Photos from the image-classification dataset "processed" in the GitHub repository 1Erge/treeleaf-classifier. Its 32 classes are: anhui barberry, beales barberry, big fruited holly, camphor tree, canadian poplar, castor aralia, chinese cinnamon, chinese horse chestnut, chinese redbud, chinese toon, chinese tulip tree, crape myrtle, deodar, ford woodlotus, ginkgo, glossy privet, goldenrain tree, japan arrowwood, japanese cheesewood, japanese flowering cherry, japanese maple, nanmu, oleander, peach, pubescent bamboo, southern magnolia, sweet osmanthus, tangerine, trident maple, true indigo, wintersweet, yew plum pine.

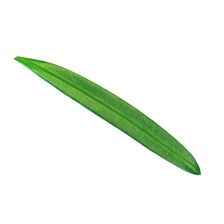
Label: yew plum pine

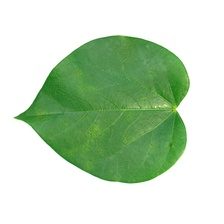
Label: chinese redbud

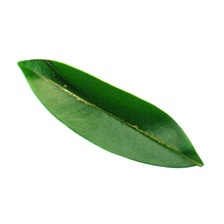
Label: ford woodlotus

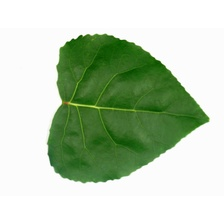
Label: canadian poplar

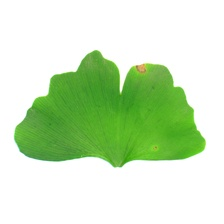
Label: ginkgo

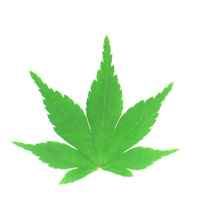
Label: japanese maple
